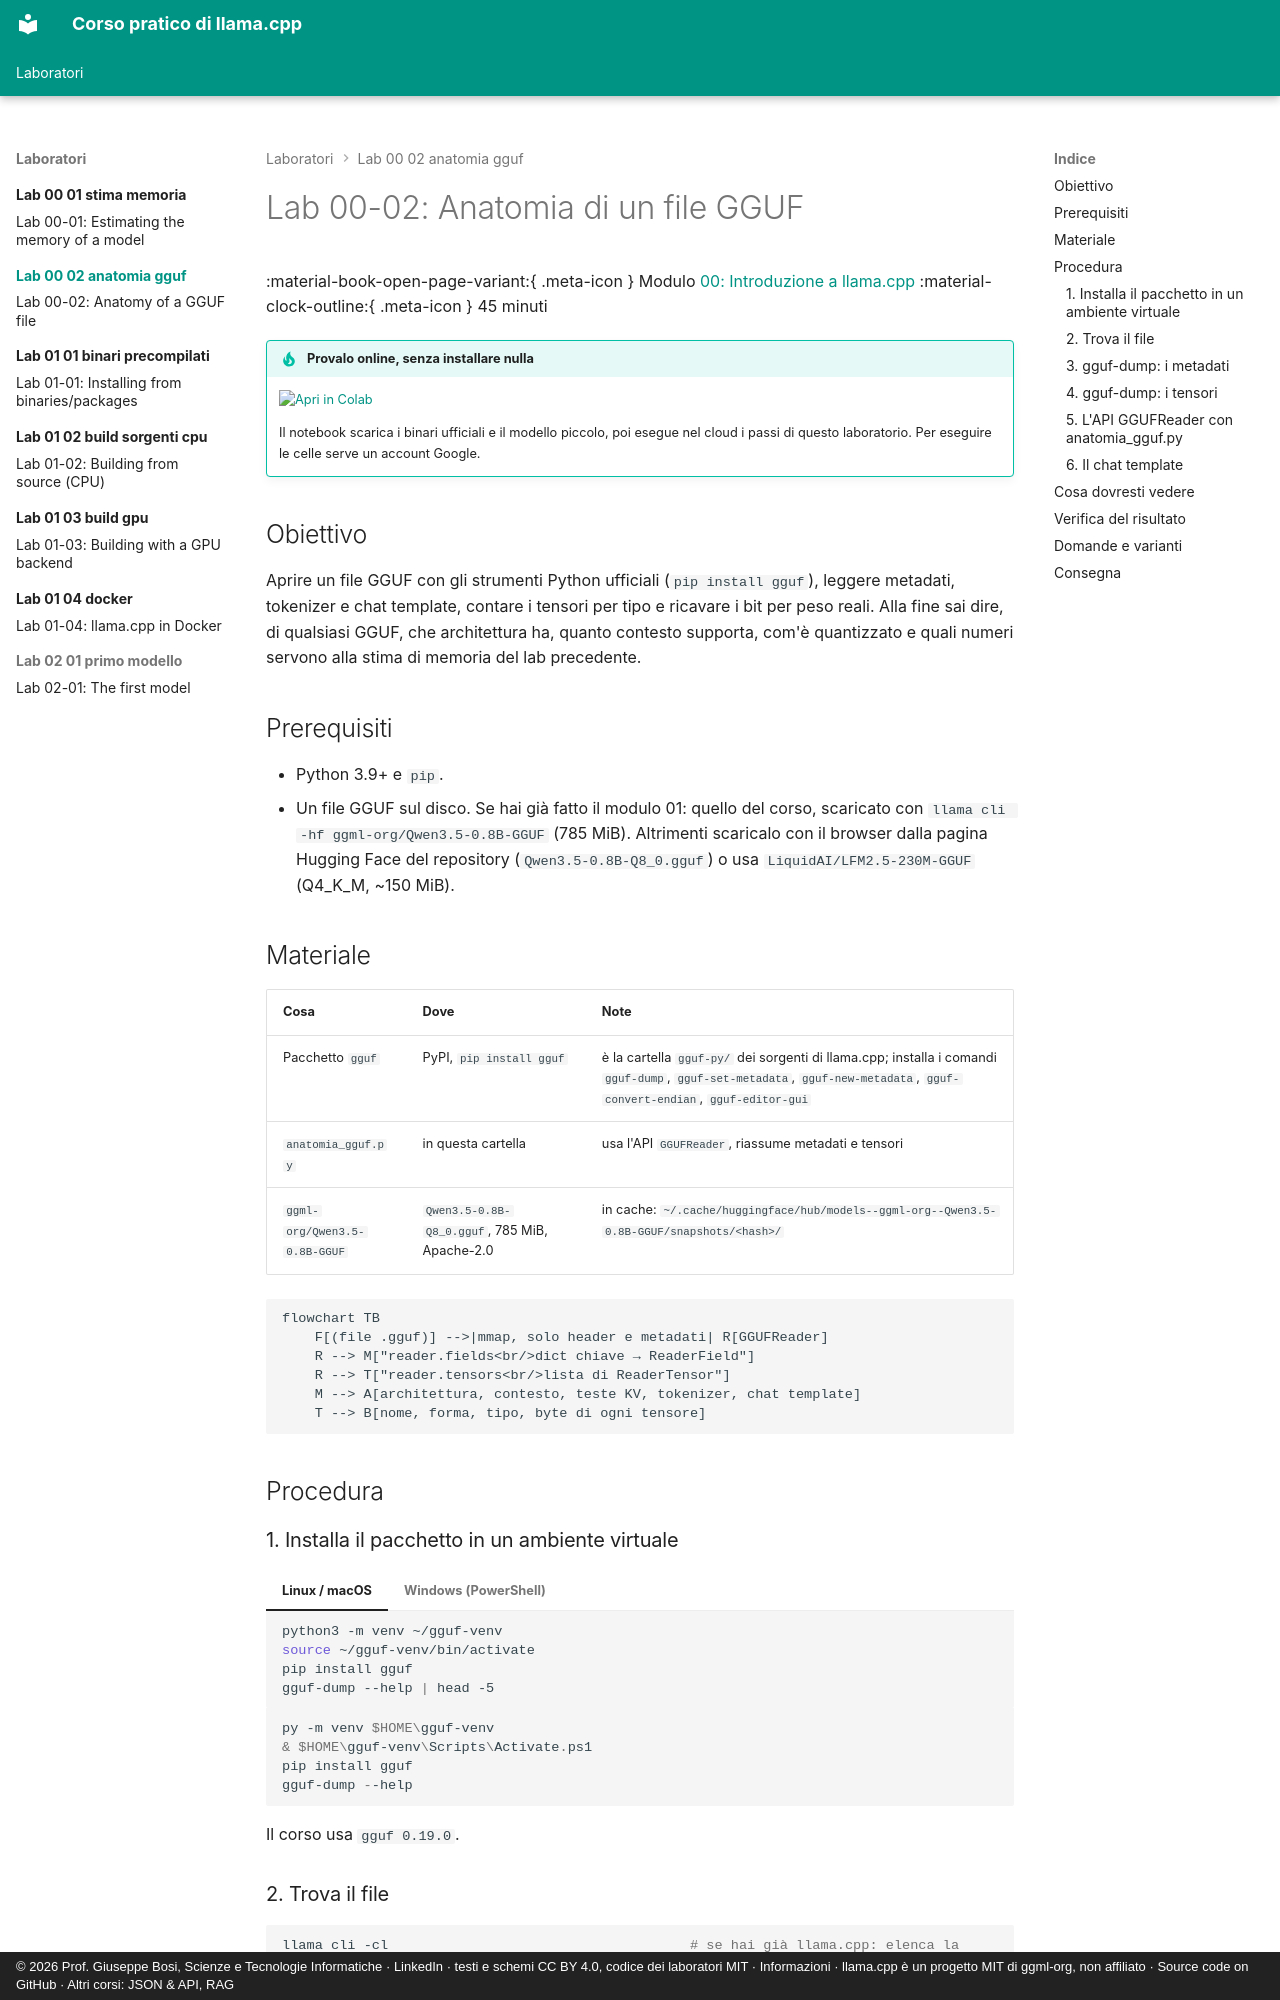

repository: JoeBosi/llama-cpp-course · page: laboratori/lab-00-02-anatomia-gguf/index.html · generator: mkdocs · copyright: © 2026 Prof. Giuseppe Bosi, Scienze e Tecnologie Informatiche · LinkedIn · testi e schemi CC BY 4.0, codice dei laboratori MIT · Informazioni · llama.cpp è un progetto MIT di ggml-org, non affiliato · Source code on GitHub · Altri corsi: JSON & API, RAG

# Lab 00-02: Anatomia di un file GGUF

<div class="meta" markdown>
<span class="meta-item">:material-book-open-page-variant:{ .meta-icon } Modulo <a href="../../moduli/00-introduzione/README.md">00: Introduzione a llama.cpp</a></span>
<span class="meta-item">:material-clock-outline:{ .meta-icon } 45 minuti</span>
</div>

!!! tip "Provalo online, senza installare nulla"
    [![Apri in Colab](../../assets/img/apri-in-colab.svg){ width=190 }](https://colab.research.google.com/github/JoeBosi/llama-cpp-course/blob/main/notebooks/lab-00-fondamenti.ipynb){ target=_blank }

    Il notebook scarica i binari ufficiali e il modello piccolo, poi esegue nel cloud i passi di questo laboratorio. Per eseguire le celle serve un account Google.

## Obiettivo

Aprire un file GGUF con gli strumenti Python ufficiali (`pip install gguf`), leggere metadati, tokenizer e
chat template, contare i tensori per tipo e ricavare i bit per peso reali. Alla fine sai dire, di qualsiasi
GGUF, che architettura ha, quanto contesto supporta, com'è quantizzato e quali numeri servono alla stima di
memoria del lab precedente.

## Prerequisiti

- Python 3.9+ e `pip`.
- Un file GGUF sul disco. Se hai già fatto il modulo 01: quello del corso, scaricato con
  `llama cli -hf ggml-org/Qwen3.5-0.8B-GGUF` (785 MiB). Altrimenti scaricalo con il browser dalla pagina
  Hugging Face del repository (`Qwen3.5-0.8B-Q8_0.gguf`) o usa `LiquidAI/LFM2.5-230M-GGUF` (Q4_K_M, ~150 MiB).

## Materiale

| Cosa | Dove | Note |
|---|---|---|
| Pacchetto `gguf` | PyPI, `pip install gguf` | è la cartella `gguf-py/` dei sorgenti di llama.cpp; installa i comandi `gguf-dump`, `gguf-set-metadata`, `gguf-new-metadata`, `gguf-convert-endian`, `gguf-editor-gui` |
| `anatomia_gguf.py` | in questa cartella | usa l'API `GGUFReader`, riassume metadati e tensori |
| `ggml-org/Qwen3.5-0.8B-GGUF` | `Qwen3.5-0.8B-Q8_0.gguf`, 785 MiB, Apache-2.0 | in cache: `~/.cache/huggingface/hub/models--ggml-org--Qwen3.5-0.8B-GGUF/snapshots/<hash>/` |

```mermaid
flowchart TB
    F[(file .gguf)] -->|mmap, solo header e metadati| R[GGUFReader]
    R --> M["reader.fields<br/>dict chiave → ReaderField"]
    R --> T["reader.tensors<br/>lista di ReaderTensor"]
    M --> A[architettura, contesto, teste KV, tokenizer, chat template]
    T --> B[nome, forma, tipo, byte di ogni tensore]
```

## Procedura

### 1. Installa il pacchetto in un ambiente virtuale

=== "Linux / macOS"
    ```bash
    python3 -m venv ~/gguf-venv
    source ~/gguf-venv/bin/activate
    pip install gguf
    gguf-dump --help | head -5
    ```

=== "Windows (PowerShell)"
    ```powershell
    py -m venv $HOME\gguf-venv
    & $HOME\gguf-venv\Scripts\Activate.ps1
    pip install gguf
    gguf-dump --help
    ```

Il corso usa `gguf 0.19.0`.

### 2. Trova il file

```bash
llama cli -cl                                     # se hai già llama.cpp: elenca la cache
M=$(ls ~/.cache/huggingface/hub/models--ggml-org--Qwen3.5-0.8B-GGUF/snapshots/*/*.gguf)
ls -la "$M" "$(readlink -f "$M")"
```

Il file nella cartella `snapshots/` è un **link simbolico** al blob vero in `blobs/<sha256>`: ricordatelo
quando monterai la cache in Docker (lab 01-04).
